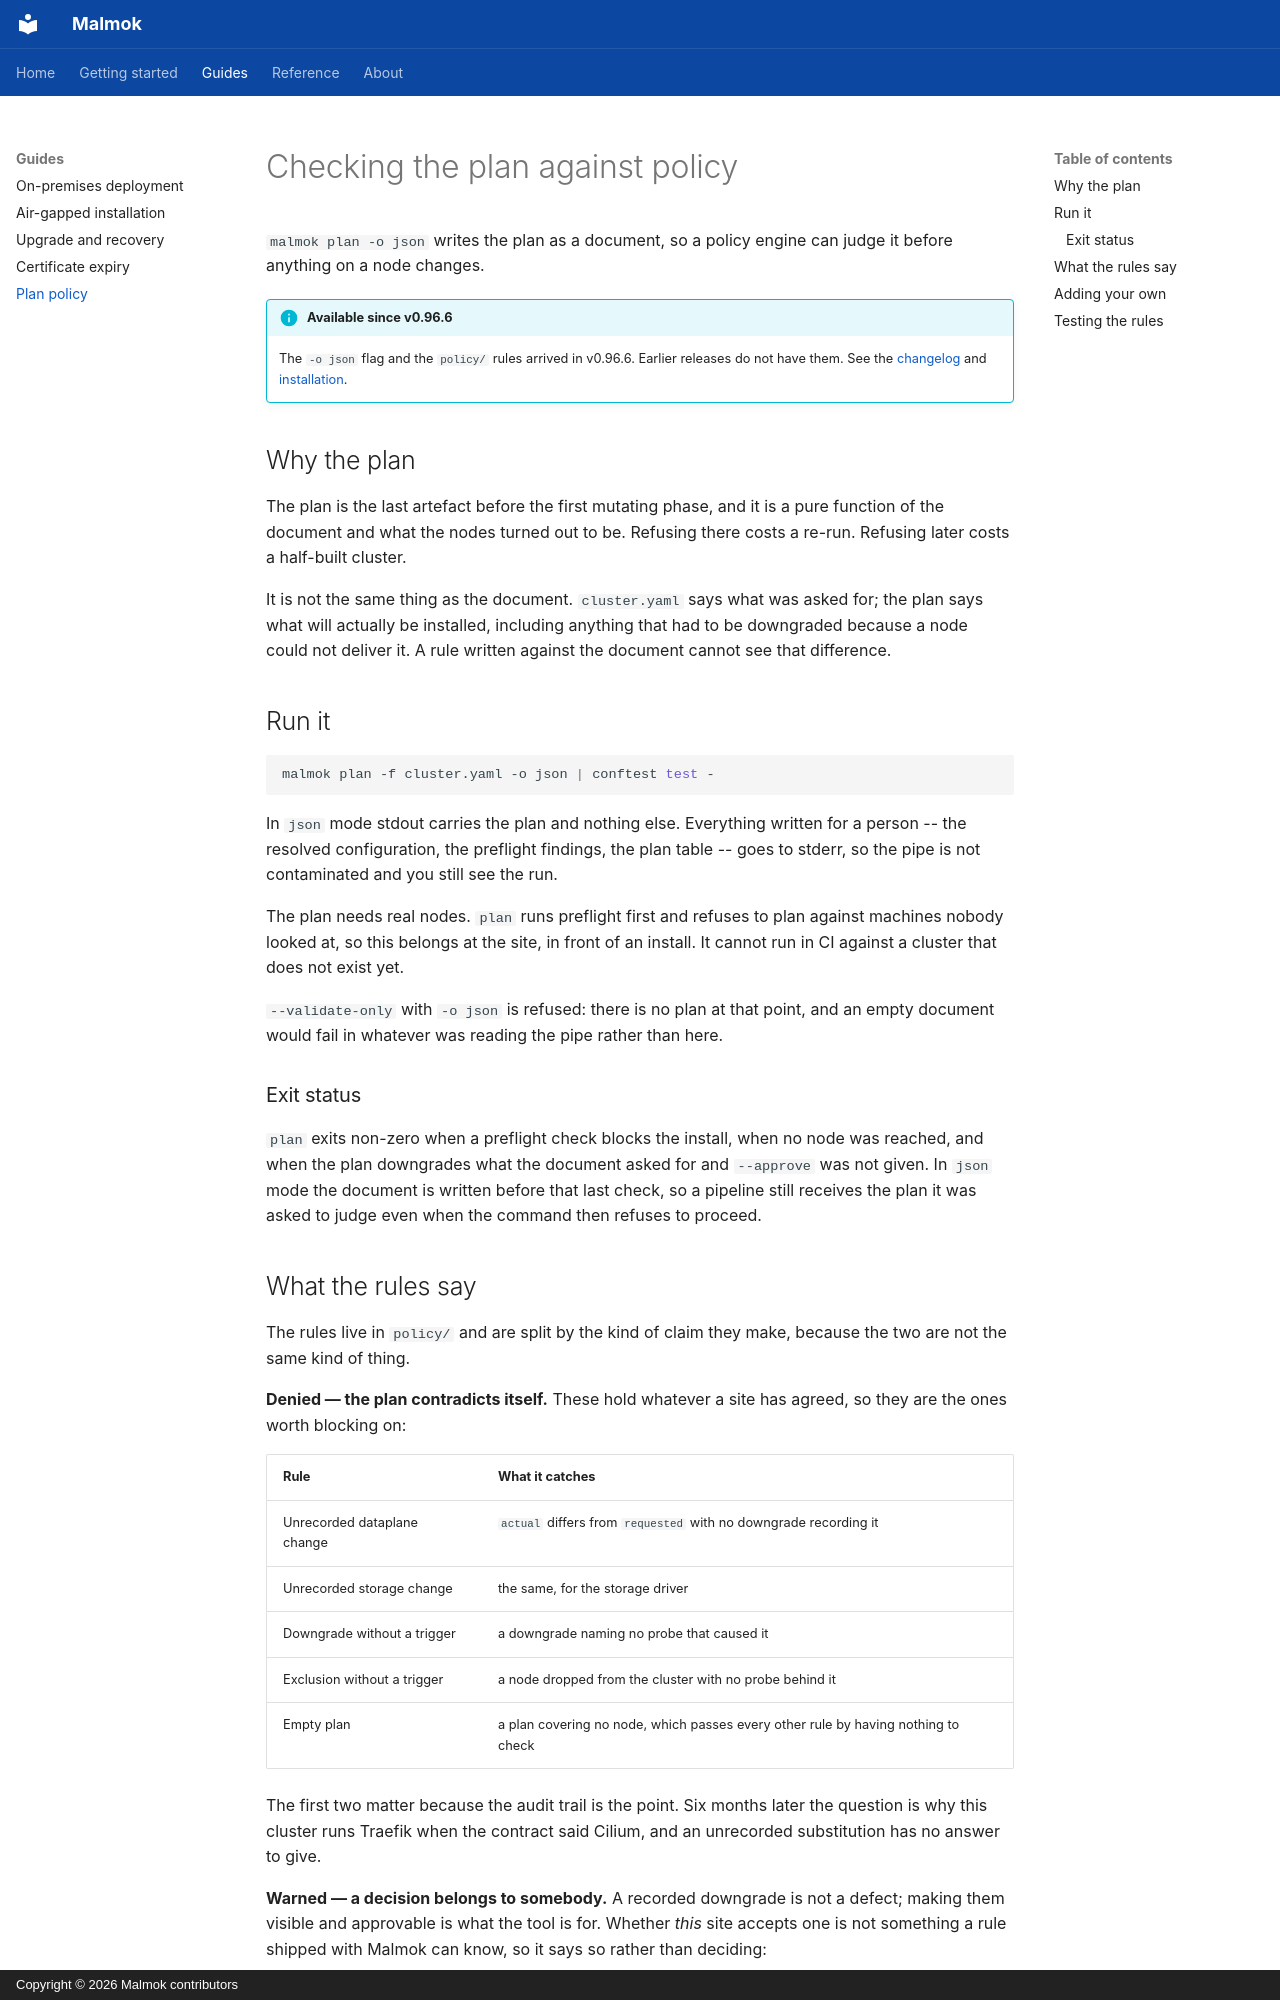

repository: ryxenix/malmok · page: guides/policy/index.html · generator: mkdocs · copyright: Copyright © 2026 Malmok contributors

# Checking the plan against policy

`malmok plan -o json` writes the plan as a document, so a policy engine can
judge it before anything on a node changes.

!!! info "Available since v0.96.6"

    The `-o json` flag and the `policy/` rules arrived in v0.96.6. Earlier
    releases do not have them. See the
    [changelog](https://github.com/ryxenix/malmok/blob/main/CHANGELOG.md) and
    [installation](../getting-started/installation.md).

## Why the plan

The plan is the last artefact before the first mutating phase, and it is a pure
function of the document and what the nodes turned out to be. Refusing there
costs a re-run. Refusing later costs a half-built cluster.

It is not the same thing as the document. `cluster.yaml` says what was asked
for; the plan says what will actually be installed, including anything that had
to be downgraded because a node could not deliver it. A rule written against
the document cannot see that difference.

## Run it

```bash
malmok plan -f cluster.yaml -o json | conftest test -
```

In `json` mode stdout carries the plan and nothing else. Everything written for
a person -- the resolved configuration, the preflight findings, the plan table
-- goes to stderr, so the pipe is not contaminated and you still see the run.

The plan needs real nodes. `plan` runs preflight first and refuses to plan
against machines nobody looked at, so this belongs at the site, in front of an
install. It cannot run in CI against a cluster that does not exist yet.

`--validate-only` with `-o json` is refused: there is no plan at that point, and
an empty document would fail in whatever was reading the pipe rather than here.

### Exit status

`plan` exits non-zero when a preflight check blocks the install, when no node
was reached, and when the plan downgrades what the document asked for and
`--approve` was not given. In `json` mode the document is written before that
last check, so a pipeline still receives the plan it was asked to judge even
when the command then refuses to proceed.
